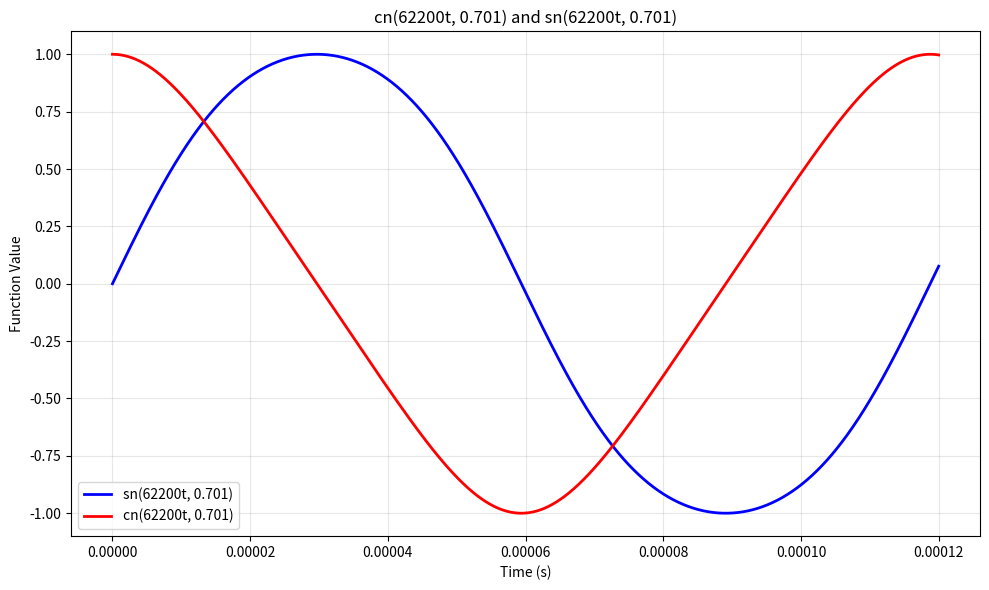

Source code (Python):
import numpy as np
import matplotlib.pyplot as plt
from scipy.special import ellipj

# Parameters
eccentricity = 0.701
frequency = 62200
t_end = 1.2e-4

# Create time array
t = np.linspace(0, t_end, 1000)

# Calculate the arguments for the elliptic functions
u = frequency * t
m = eccentricity**2  # scipy uses parameter m = k^2

# Calculate sn and cn values
sn_values, cn_values, dn_values, ph = ellipj(u, m)


plt.figure(figsize=(10, 6))
plt.plot(t, sn_values, 'b-', linewidth=2, label=f'sn(62200t, {eccentricity})')
plt.plot(t, cn_values, 'r-', linewidth=2, label=f'cn(62200t, {eccentricity})')
plt.xlabel('Time (s)')
plt.ylabel('Function Value')
plt.title(f'cn(62200t, 0.701) and sn(62200t, 0.701)')
plt.grid(True, alpha=0.3)
plt.legend()
plt.tight_layout()
plt.show()

# Print some properties
print(f"Eccentricity k = {eccentricity}")
print(f"Parameter m = k² = {m:.6f}")
print(f"Time range: 0 to {t_end} s")
print(f"Frequency: {frequency} Hz")
print(f"Number of periods in range: approximately {frequency * t_end:.2f}")
